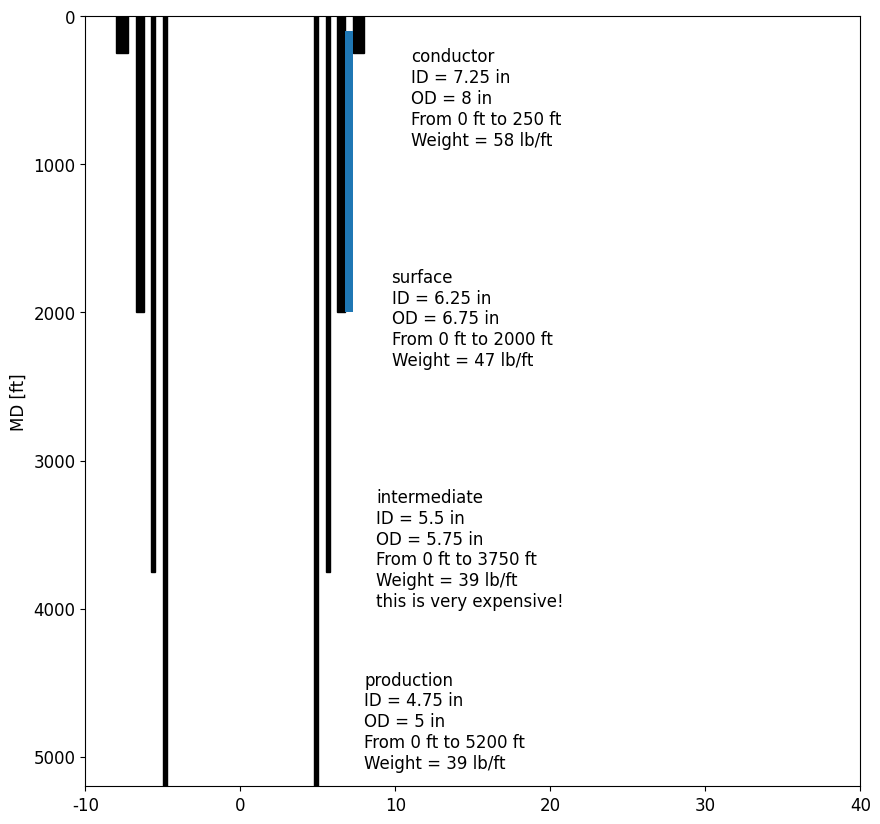

Generate this figure with matplotlib:
import numpy as np
import matplotlib.pyplot as plt
from matplotlib.patches import Rectangle
plt.rcParams["font.family"] = "Helvetica"
plt.rcParams["font.size"] = 12


"""
may use manual rectangle creation rather than ax.vline when vizualizing ...
draw rectangle: https://matplotlib.org/stable/api/_as_gen/matplotlib.patches.Rectangle.html
add rectangle: https://matplotlib.org/stable/gallery/statistics/errorbars_and_boxes.html#sphx-glr-gallery-statistics-errorbars-and-boxes-py
"""
class tubular:
    def __init__(self, name, inD, outD, weight, top, low, weigth = None, info = ""):
        self.name = name
        self.inD = inD
        self.outD = outD
        self.top = top
        self.low = low
        self.totalLength = self.top - self.low
        self.weight = weight
        self.info = info
        self.totalWeight = self.totalLength * self.weight
        self.thickness = self.outD - self.inD
        self.summary = "{0}\nID = {1} in\nOD = {2} in\nFrom {3} ft to {4} ft\nWeight = {5} lb/ft\n{6}".format(
            name, inD, outD, top, low, weight, info)

class cement:
    def __init__(self, top, low, tub0, tub1):
        checkerRightWall = [tub0, tub1]
        whichTube = np.argmax([tub0.outD, tub1.outD])
        rightWall = checkerRightWall[whichTube].inD
        leftWall = min(tub0.outD, tub1.outD)
        self.horVals = [leftWall, rightWall]
        self.topVals = [top, top]
        self.lowVals = [low, low]
        
class well:
    def __init__(self):
        self.tubulars = {}
        self.tubularsLeft = {}
        self.cements = {}
        self.largestTub = 0
        self.deepestTub = 0
        self.cementID = 0
       
    # may want to create rectangles here ...
    def addTubular(self, tub):
        try:
            assert tub.name not in self.tubulars.keys()
            self.tubulars[tub.name] = {"xy":np.array([tub.inD, tub.low]), "width":tub.thickness, "height":tub.totalLength, "outD": tub.outD, "summary": tub.summary, "low": tub.low}
            if tub.outD > self.largestTub:
                self.largestTub = tub.outD
            if tub.low > self.deepestTub:
                self.deepestTub = tub.low
        except:
            raise ValueError("Tubular names must be unique! that tubular has been added to this well")
            
    def addCement(self, cem):
        self.cements[self.cementID] = {"horVals": cem.horVals, "topVals": cem.topVals, "lowVals": cem.lowVals}
        self.cementID += 1
                    
    def visualize(self):
        stretchHorView = self.largestTub * 5
        self.fig, self.ax = plt.subplots(figsize = (10,10))
        # the tubulars
        for key, elem in self.tubulars.items():
            self.ax.add_patch(Rectangle(elem["xy"], elem["width"], elem["height"], color = "black"))
            self.ax.add_patch(Rectangle((-1*elem["xy"][0], elem["xy"][1]), -1*elem["width"], elem["height"], color = "black"))
            # showing tubular summaries
            xText = elem["outD"] + (0.075 * stretchHorView)
            yText = elem["low"] * 0.85 
            self.ax.text(xText, yText, elem["summary"], 
                         verticalalignment = "top", horizontalalignment = "left")
        # the cement intervals
        for key, elem in self.cements.items():
            self.ax.fill_between(elem["horVals"], elem["topVals"], elem["lowVals"])
            
        self.ax.set_ylabel("MD [ft]")
        self.ax.set_xlim([-10,stretchHorView])
        self.ax.set_ylim([0, self.deepestTub])
        self.ax.invert_yaxis()
        #plt.tight_layout()
        plt.show()

        
### test

t0 = tubular(name = "conductor", inD = 7.25, outD = 8, weight = 58, top = 0, low = 250)
t1 = tubular(name = "surface", inD = 6.25, outD = 6.75, weight = 47, top = 0, low = 2000)
t2 = tubular(name = "intermediate", inD = 5.5, outD = 5.75, weight = 39, top = 0, low = 3750, info = "this is very expensive!")
t3 = tubular(name = "production", inD = 4.75, outD = 5, weight = 39, top = 0, low = 5200)
c0 = cement(top = 100, low = 2000, tub0 = t0, tub1 = t1)

well0 = well()
well0.addTubular(t0)
well0.addTubular(t1)
well0.addTubular(t2)
well0.addTubular(t3)
well0.addCement(c0)
well0.visualize()
